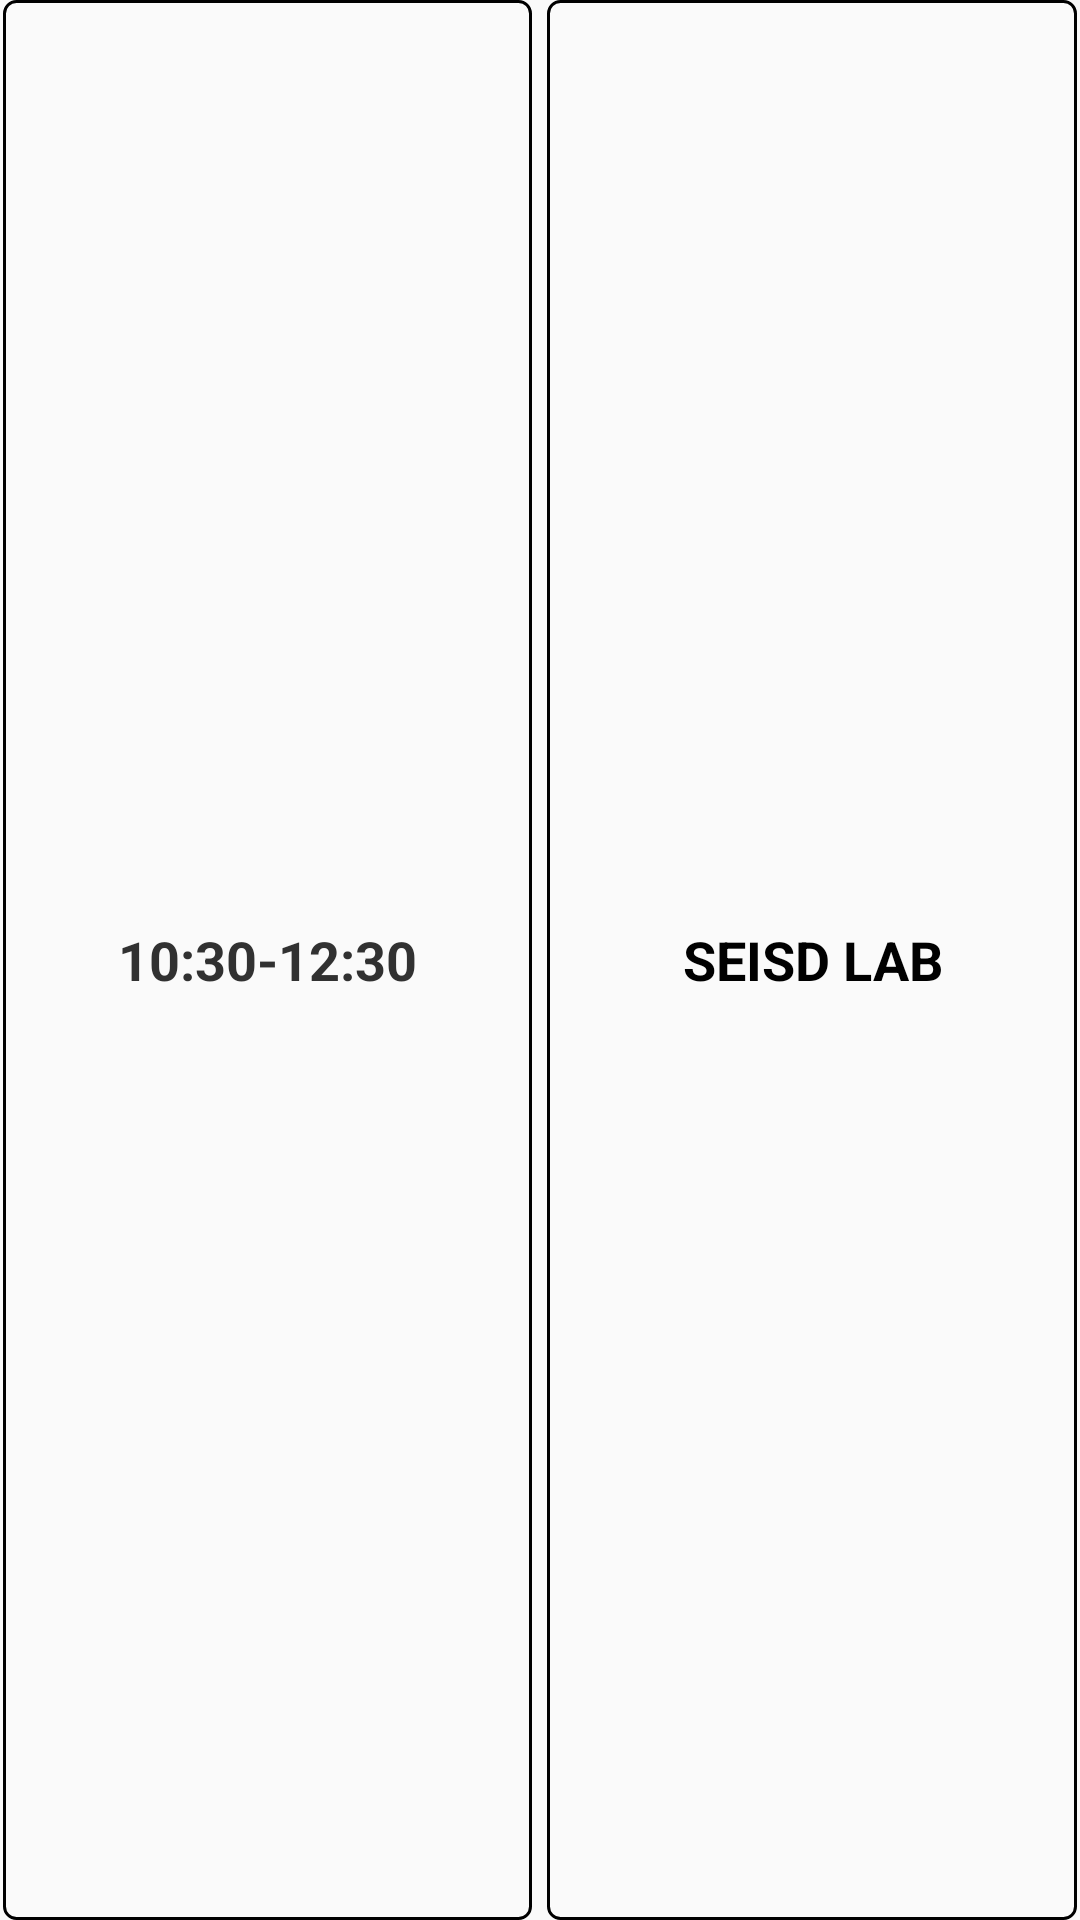

Produce the Android XML layout that renders to this screen, including the resource entries it uses.
<!-- AndroidManifest.xml: application theme firstpagetheme -->
<!-- res/layout/cardview.xml -->
<?xml version="1.0" encoding="utf-8"?>
<android.support.v7.widget.CardView
    xmlns:android="http://schemas.android.com/apk/res/android"
    xmlns:app="http://schemas.android.com/apk/res-auto"
    android:layout_height="80dp"
    android:layout_width="match_parent"
    android:layout_marginStart="3dp"
    android:layout_marginEnd="3dp"
    android:layout_marginBottom="2dp"
    android:layout_marginTop="2dp"
    app:cardBackgroundColor="@color/transparent"
    app:cardElevation="0dp"
    >
    <RelativeLayout
        android:layout_width="match_parent"
        android:layout_height="match_parent"
        android:background="#00000000">
        <TextView
            android:id="@+id/cntrcard"
            android:layout_width="1dp"
            android:layout_height="match_parent"
            android:layout_centerHorizontal="true"/>


        <TextView
            android:id="@+id/time1"
            android:layout_width="match_parent"
            android:layout_height="match_parent"
            android:layout_alignParentTop="true"
            android:layout_toStartOf="@id/cntrcard"
            android:gravity="center"
            android:text="10:30-12:30"
            android:textSize="18sp"
            android:textColor="#313131"
            android:textStyle="bold"
            android:layout_marginEnd="2dp"
            android:layout_marginStart="1dp"
            android:background="@drawable/timeiconborder"

            />

        <TextView
            android:id="@+id/subject1"
            android:layout_width="wrap_content"
            android:layout_height="match_parent"
            android:layout_alignParentEnd="true"
            android:text="SEISD LAB"
            android:gravity="center"
            android:textSize="18sp"
            android:textStyle="bold"
            android:textColor="#000"
            android:layout_marginEnd="1dp"
            android:layout_marginStart="2dp"
            android:layout_toEndOf="@id/cntrcard"
            android:background="@drawable/timeiconborder"

            />
    </RelativeLayout>
</android.support.v7.widget.CardView>
<!-- resources referenced by this layout -->
<resources>
  <color name="transparent">#00000000</color>
  <!-- drawable timeiconborder (drawable) -->
  <?xml version="1.0" encoding="utf-8"?>
  <layer-list xmlns:android="http://schemas.android.com/apk/res/android">
      <item >
          <shape android:shape="rectangle">
              <stroke android:width="1dp" />
              <corners android:radius="4dp" />
              <solid android:color="#00000000" />
          </shape>
  
  
      </item>
  
  </layer-list>
  <style name="firstpagetheme" parent="Theme.AppCompat.Light.NoActionBar">
  
          <item name="colorPrimaryDark">@color/cardview_dark_background</item>
      </style>
</resources>
